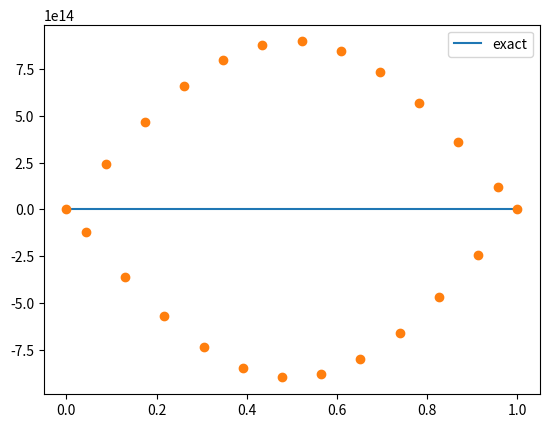

Source code (Python):
# -*- coding: utf-8 -*-
"""
Created on Thu Jul  2 13:08:20 2020

[redacted]
"""
# SDS401/COS502
# LAB 12 - Heat equation with homogeneous Dirichlet BCs

import numpy as np
import matplotlib.pyplot as plt
#%matplotlib qt    # For people running on Jupyter notebooks

# Solver options (both solver and solver_plot)
#   n: number of intervals (n+1 nodes)
#   a: diffusion coefficient
#   k: time step
#   nsteps: number of steps to take
#   u0: initial condition
#
#   For solver_plot only
#       show : False or True to not show or show results
#       exact: provide name of lambda function for exact solution
# 
# Running "solver" and "solver_plot" with show=False is actually identiical;
#   solver is included to demonstrate the simplicity of the code. 
def solver(n,k,nsteps,u0,a=1):
    p = a*k*n**2                 # scheme parameter
    U = np.zeros([nsteps+1,n+1]) # solution array
    U[0] = u0	                 # initial condition

    for s in range(nsteps):
        U[s+1,1:-1] = p*U[s,2:] + (1-2*p)*U[s,1:-1] + p*U[s,:-2]
    
    return U
    
def solver_plot(n,k,nsteps,u0,a=1,show=False,exact=None):    
    p = a*k*n**2                 # scheme parameter, n=1/h
    U = np.zeros([nsteps+1,n+1]) # solution array
    U[0] = u0	                 # initial condition
    print(p)
    if show:  # Prepare plotting window and plot the IC 
        plt.close('all')
        fig, ax = plt.subplots()
        
        if exact is not None:
            ln = ax.plot(x, U[0], 'o-',x,exact(x,0))
        else:
            ln = ax.plot(x,U[0],'o-')
            
        plt.xlabel('x')
        plt.ylabel('u')
            
    for s in range(nsteps):
        # all except first and last node
        U[s+1,1:-1] = p*U[s,2:] + (1-2*p)*U[s,1:-1] + p*U[s,:-2]
        # first node. insulation implies the first x derivative is zero(?)
        U[s+1,0] = 2*p*U[s,1] + (1-2*p)*U[s,0] 
        
        if show:    # Update the y data of the curves plotted
            ln[0].set_ydata(U[s+1])
            
            if exact is not None:
                ln[1].set_ydata(exact(x,(s+1)*k))                
            
            # Force drawing
            plt.title('t = {:1.3f}'.format((s+1)*k))
            fig.canvas.draw()
            fig.canvas.flush_events()
    return x,U

##################################################################
n = 23 
k = 1e-3
a = 1
nsteps = 400	
show = False
x = np.linspace(0,1,n+1)     # nodes of the domain
u0 = np.cos(np.pi*x/2)         # initial condition

# Plot the solution when t=nsteps*k and compare with exact
u = lambda x,t: np.exp(-a*np.pi**2*t/4)*np.cos(np.pi*x/2)

if show:
    x,U = solver_plot(n,k,nsteps,u0,show=True,exact=u)
else:
    U = solver(n,k,nsteps,u0)
    
    plt.clf()
    plt.plot(x,u(x,nsteps*k),label='exact')
    plt.plot(x,U[-1],'o')
    plt.legend()



